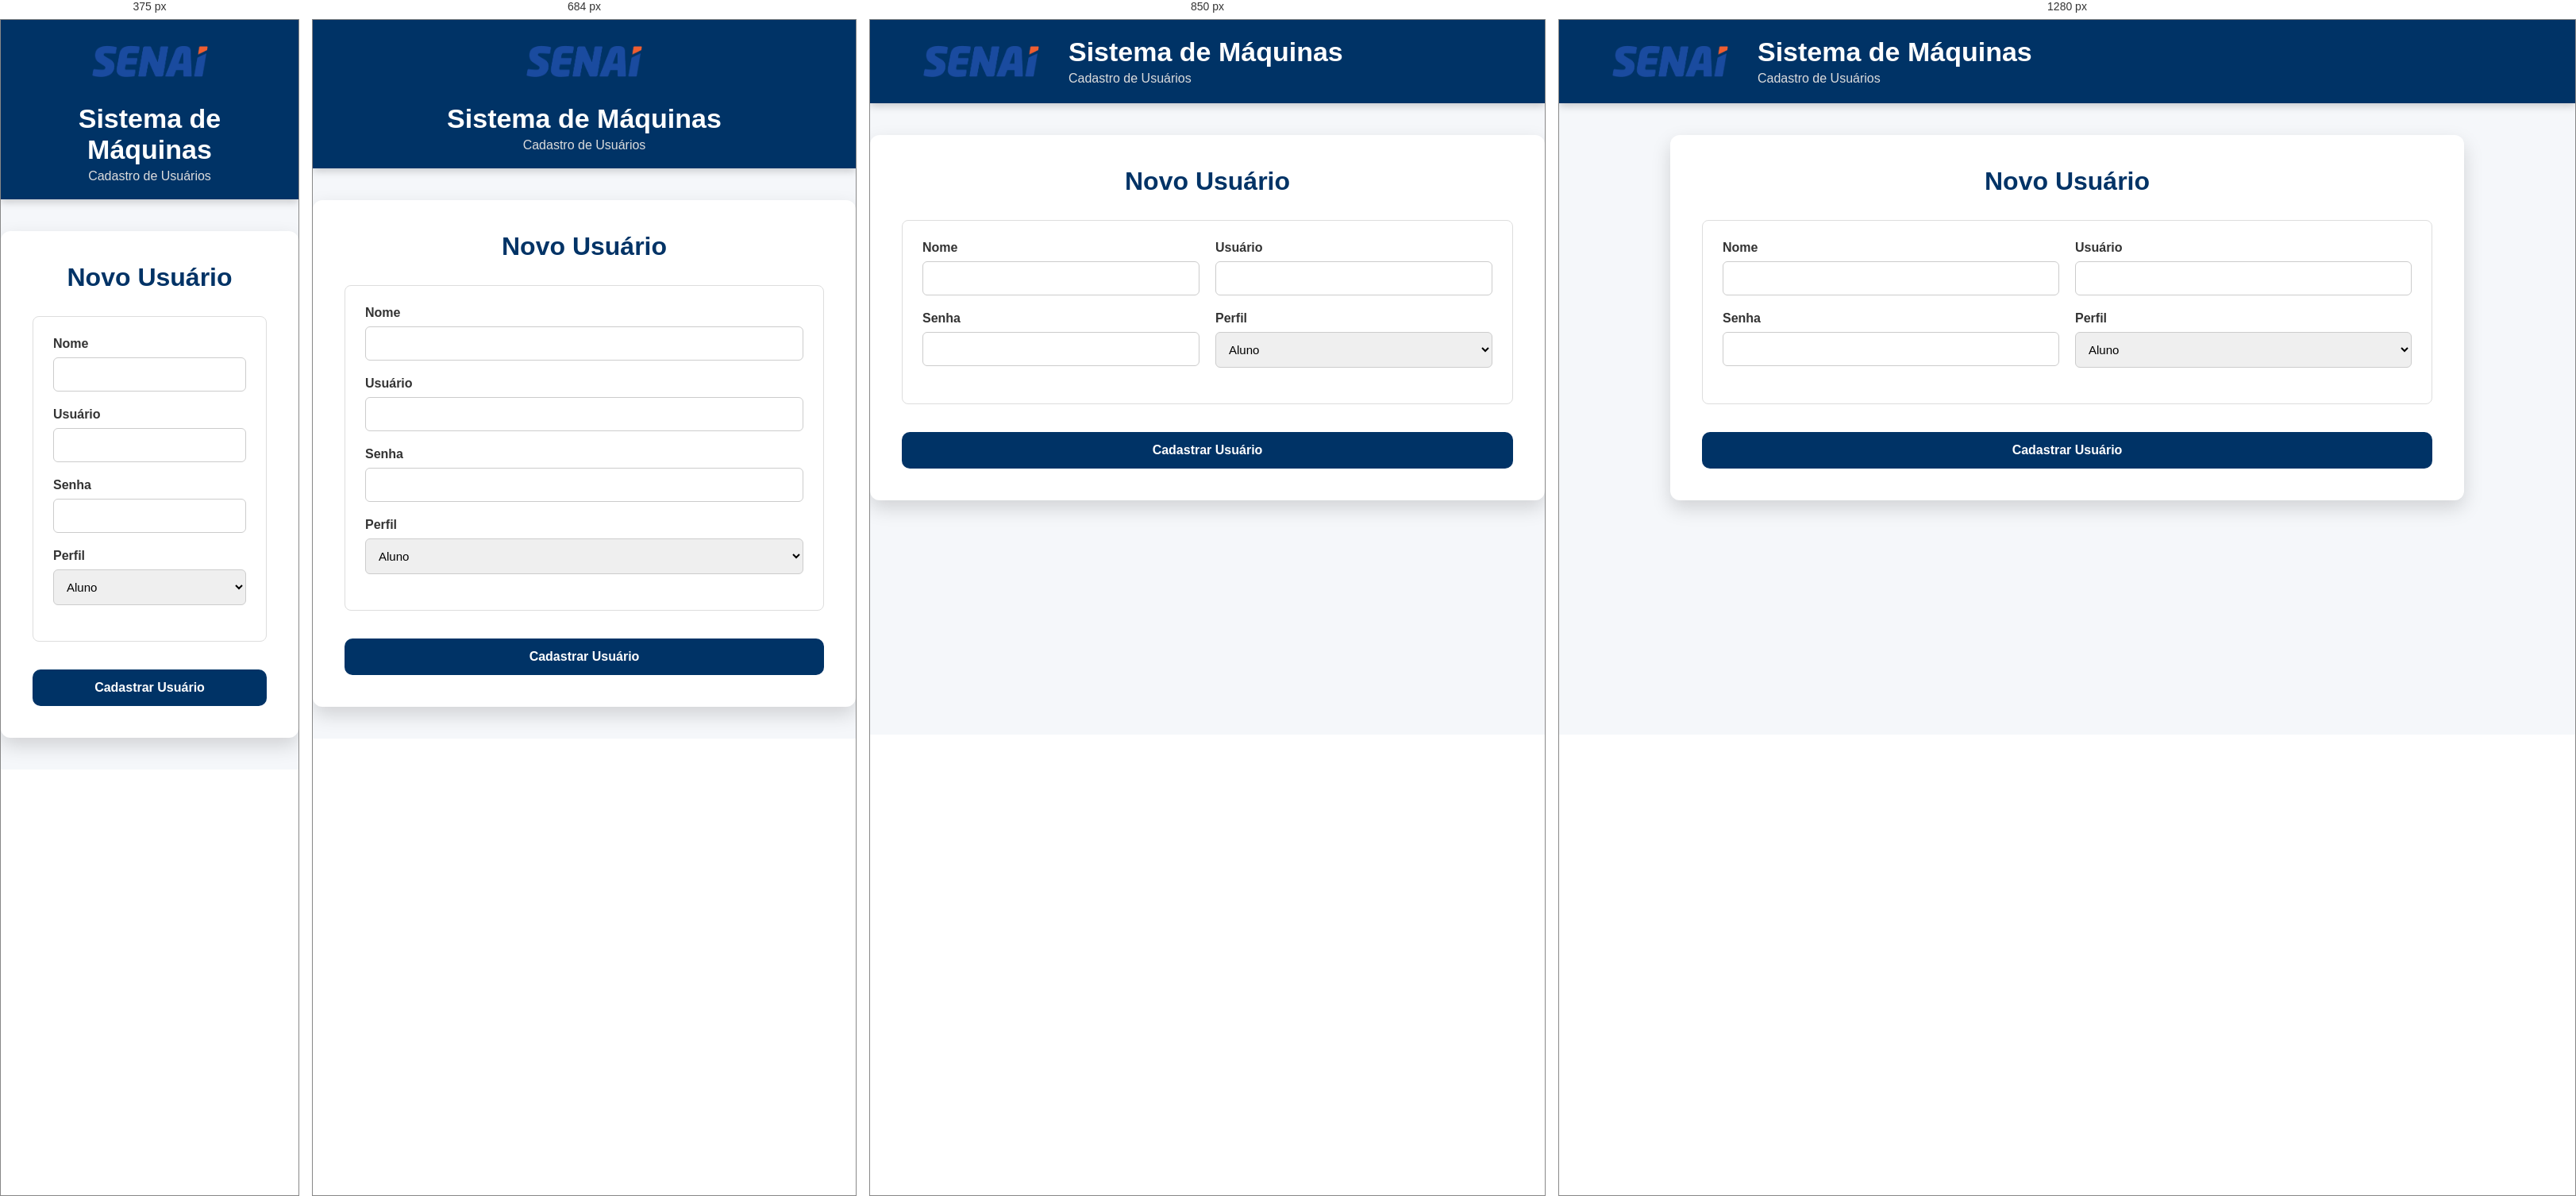
Rendered at 375 px, 684 px, 850 px and 1280 px, left to right.

<!-- file: cadastro-usuario.html -->
<!DOCTYPE html>
<html lang="pt-BR">

<head>

    <meta charset="UTF-8">

    <meta name="viewport" content="width=device-width, initial-scale=1.0">

    <title>Cadastro de Usuário</title>

    <link rel="stylesheet" href="css/style.css">

</head>

<body>

<header>

    <div class="cabecalho">

        <img src="img/logo.png" class="logo">

        <div class="titulo">

            <h1>Sistema de Máquinas</h1>

            <p>Cadastro de Usuários</p>

        </div>

    </div>

</header>

<main class="form-container">

    <h1>Novo Usuário</h1>

    <form id="formUsuario">

        <div class="secao">

            <div class="linha">

                <div class="campo">

                    <label>Nome</label>

                    <input
                        type="text"
                        id="nome"
                        required>

                </div>

                <div class="campo">

                    <label>Usuário</label>

                    <input
                        type="text"
                        id="usuario"
                        required>

                </div>

            </div>

            <div class="linha">

                <div class="campo">

                    <label>Senha</label>

                    <input
                        type="password"
                        id="senha"
                        required>

                </div>

                <div class="campo">

                    <label>Perfil</label>

                    <select id="perfil">

                        <option value="aluno">Aluno</option>

                        <option value="instrutor">Instrutor</option>

                    </select>

                </div>

            </div>

        </div>

        <div class="botoes">

            <button type="submit">

                Cadastrar Usuário

            </button>

        </div>

    </form>

</main>

<script src="js/cadastro-usuario.js"></script>

</body>

</html>

/* @media block from style.css */
@media(max-width:768px){

    .cabecalho{

        flex-direction:column;

        text-align:center;

    }

    nav{

        justify-content:center;

    }

}

/* @media block from style.css */
@media(max-width:800px){

    .linha{

        flex-direction:column;

    }

}

/* @media block from style.css */
@media (max-width: 900px){

    .dashboard{

        flex-wrap:wrap;

    }

    .card-dashboard{

        width:calc(50% - 10px);

    }

}

/* @media block from style.css */
@media (max-width:600px){

    .card-dashboard{

        width:100%;

    }

}